Image classification data set "origin_GH_d2.5_CEO_padding_enhanced.4" (xin1602/Object_Detection_Tooth on GitHub). Class labels (3): apical lesion, normal, peri-endo lesion.

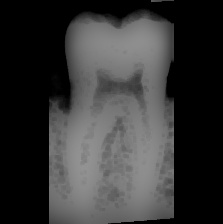
Label: normal

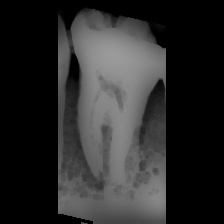
Label: peri-endo lesion

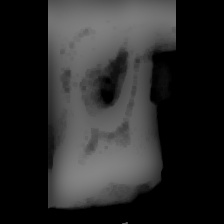
Label: peri-endo lesion

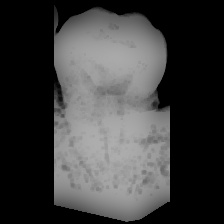
Label: normal

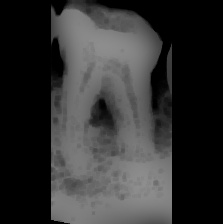
Label: apical lesion

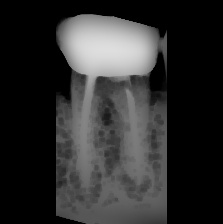
Label: apical lesion
